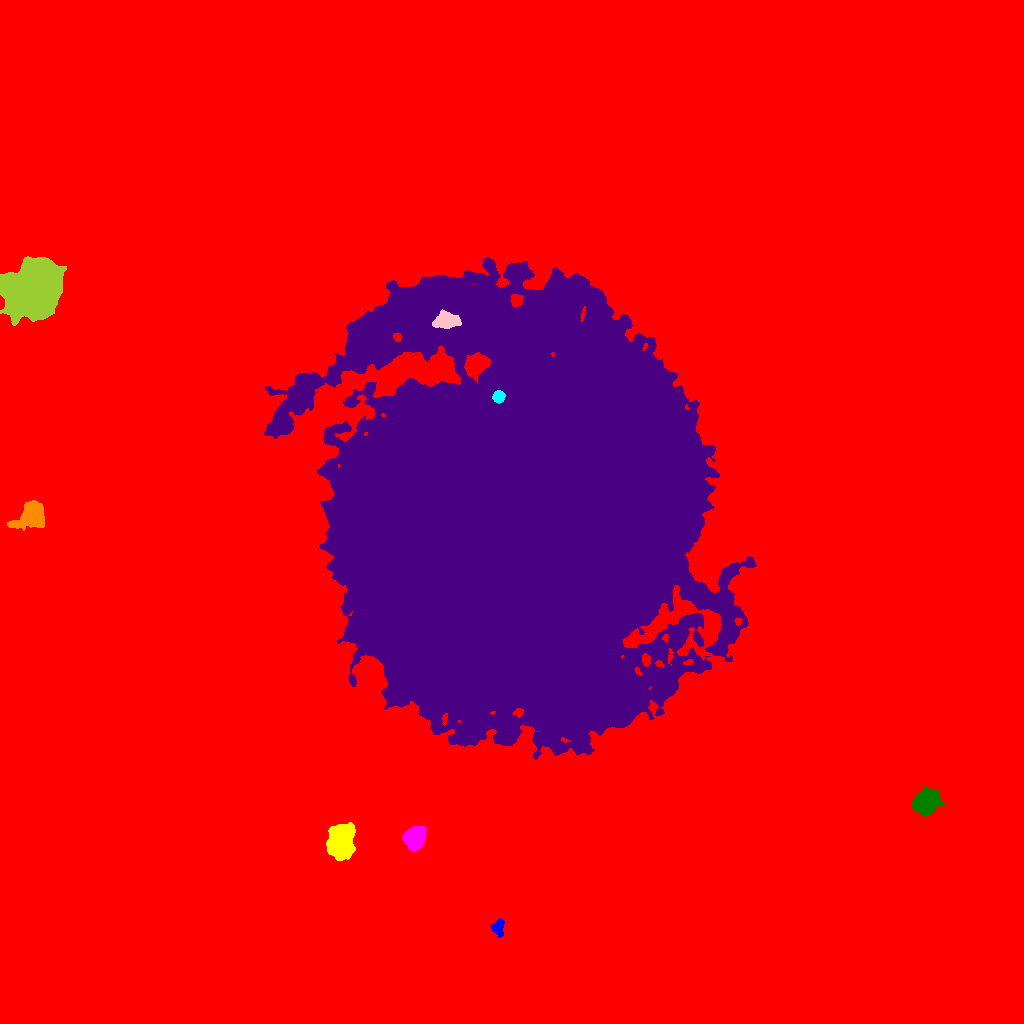

The file beside this chart, header and first rows:
ID, X, Y, A, B, theta, total_flux, mu_max, mu_median, mu_mean, R_fwhm, R_e, R10, R90, x_start, x_end, y_start, y_end, area, greylevel
0, 496.7, 500.5, 296.3, 288.4, 0.5619, 3261053, 65.0, 3.0, 3.652, 7.838, 230.8, 82.3, 396.4, 0, 1023, 0, 1023, 893016, 3.652
1, 497.6, 96.72, 3.304, 2.68, 1.014, 726.0, 14.0, 3.0, 4.056, 3.613, 3.478, 1.262, 5.726, 491, 504, 86, 105, 179, 19.06
2, 341.2, 182.3, 8.019, 5.612, 1.508, 13847, 41.0, 13.0, 15.42, 9.253, 8.425, 3.338, 13.66, 326, 355, 163, 201, 898, 29.42
3, 414, 185.2, 5.045, 4.454, 0.7391, 6592, 41.0, 11.0, 14.09, 6.257, 5.836, 2.326, 9.756, 402, 426, 172, 197, 468, 28.09
4, 926.9, 221, 5.845, 4.925, 0.8769, 7233, 37.0, 9.0, 11.68, 6.628, 6.628, 2.585, 11.11, 912, 944, 207, 237, 619, 25.68
5, 519.4, 510.3, 89.8, 84.31, -1.557, 4803163, 172.0, 25.0, 32.28, 46.43, 103.4, 35.9, 176.2, 264, 756, 264, 766, 148788, 44.28
6, 31.72, 508.2, 7.484, 5.549, 0.6013, 8299, 31.0, 10.0, 12.2, 8.273, 7.378, 2.985, 12.37, 7, 44, 493, 523, 680, 24.2
7, 498.4, 626.9, 2.642, 2.619, 1.515, 1297, 22.0, 9.0, 9.331, 4.406, 3.385, 1.382, 5.293, 492, 505, 620, 633, 139, 78.33
8, 447.3, 703, 5.989, 3.728, -0.01614, 2264, 14.0, 5.0, 5.942, 6.933, 5.836, 2.326, 9.339, 432, 461, 695, 714, 381, 42.94
9, 31.96, 732.9, 11.64, 10.25, 0.6429, 164584, 237.0, 29.0, 50.58, 11.23, 12.64, 4.754, 23.78, 0, 66, 698, 767, 3254, 64.58
10, 484.9, 929.4, 3.73, 2.149, -0.1464, 453.0, 6.0, 3.0, 2.942, 5.232, 3.656, 1.493, 5.614, 477, 494, 924, 935, 154, 17.94
